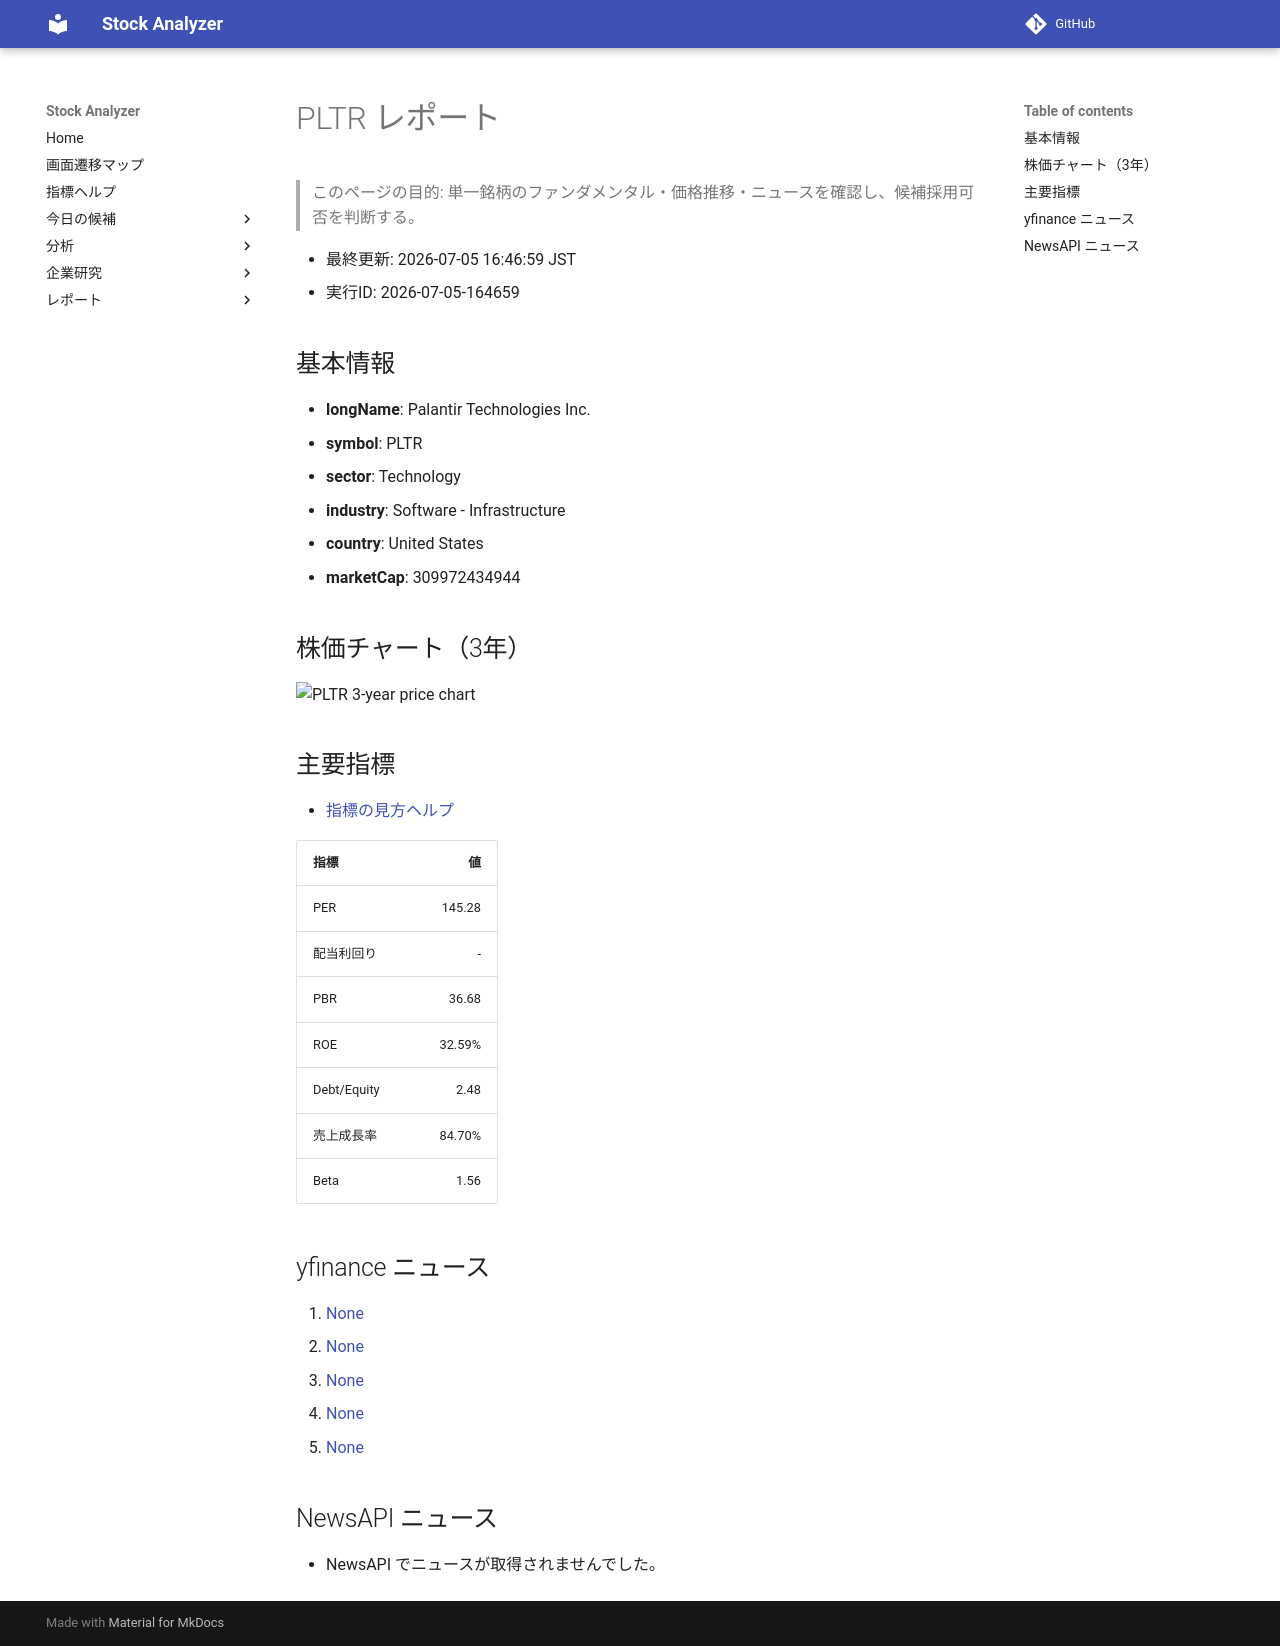

repository: Yumi-note/Making-APP · page: stocks/2026-07-05/164659/PLTR/index.html · generator: mkdocs

# PLTR レポート

> このページの目的: 単一銘柄のファンダメンタル・価格推移・ニュースを確認し、候補採用可否を判断する。

- 最終更新: 2026-07-05 16:46:59 JST
- 実行ID: 2026-07-05-164659

## 基本情報

- **longName**: Palantir Technologies Inc.
- **symbol**: PLTR
- **sector**: Technology
- **industry**: Software - Infrastructure
- **country**: United States
- **marketCap**: 309972434944

## 株価チャート（3年）

![PLTR 3-year price chart](PLTR_3y.png)

## 主要指標

- [指標の見方ヘルプ](../../../../indicators.md)

| 指標 | 値 |
|---|---:|
| PER | 145.28 |
| 配当利回り | - |
| PBR | 36.68 |
| ROE | 32.59% |
| Debt/Equity | 2.48 |
| 売上成長率 | 84.70% |
| Beta | 1.56 |

## yfinance ニュース

1. [None](None)
2. [None](None)
3. [None](None)
4. [None](None)
5. [None](None)

## NewsAPI ニュース

- NewsAPI でニュースが取得されませんでした。
